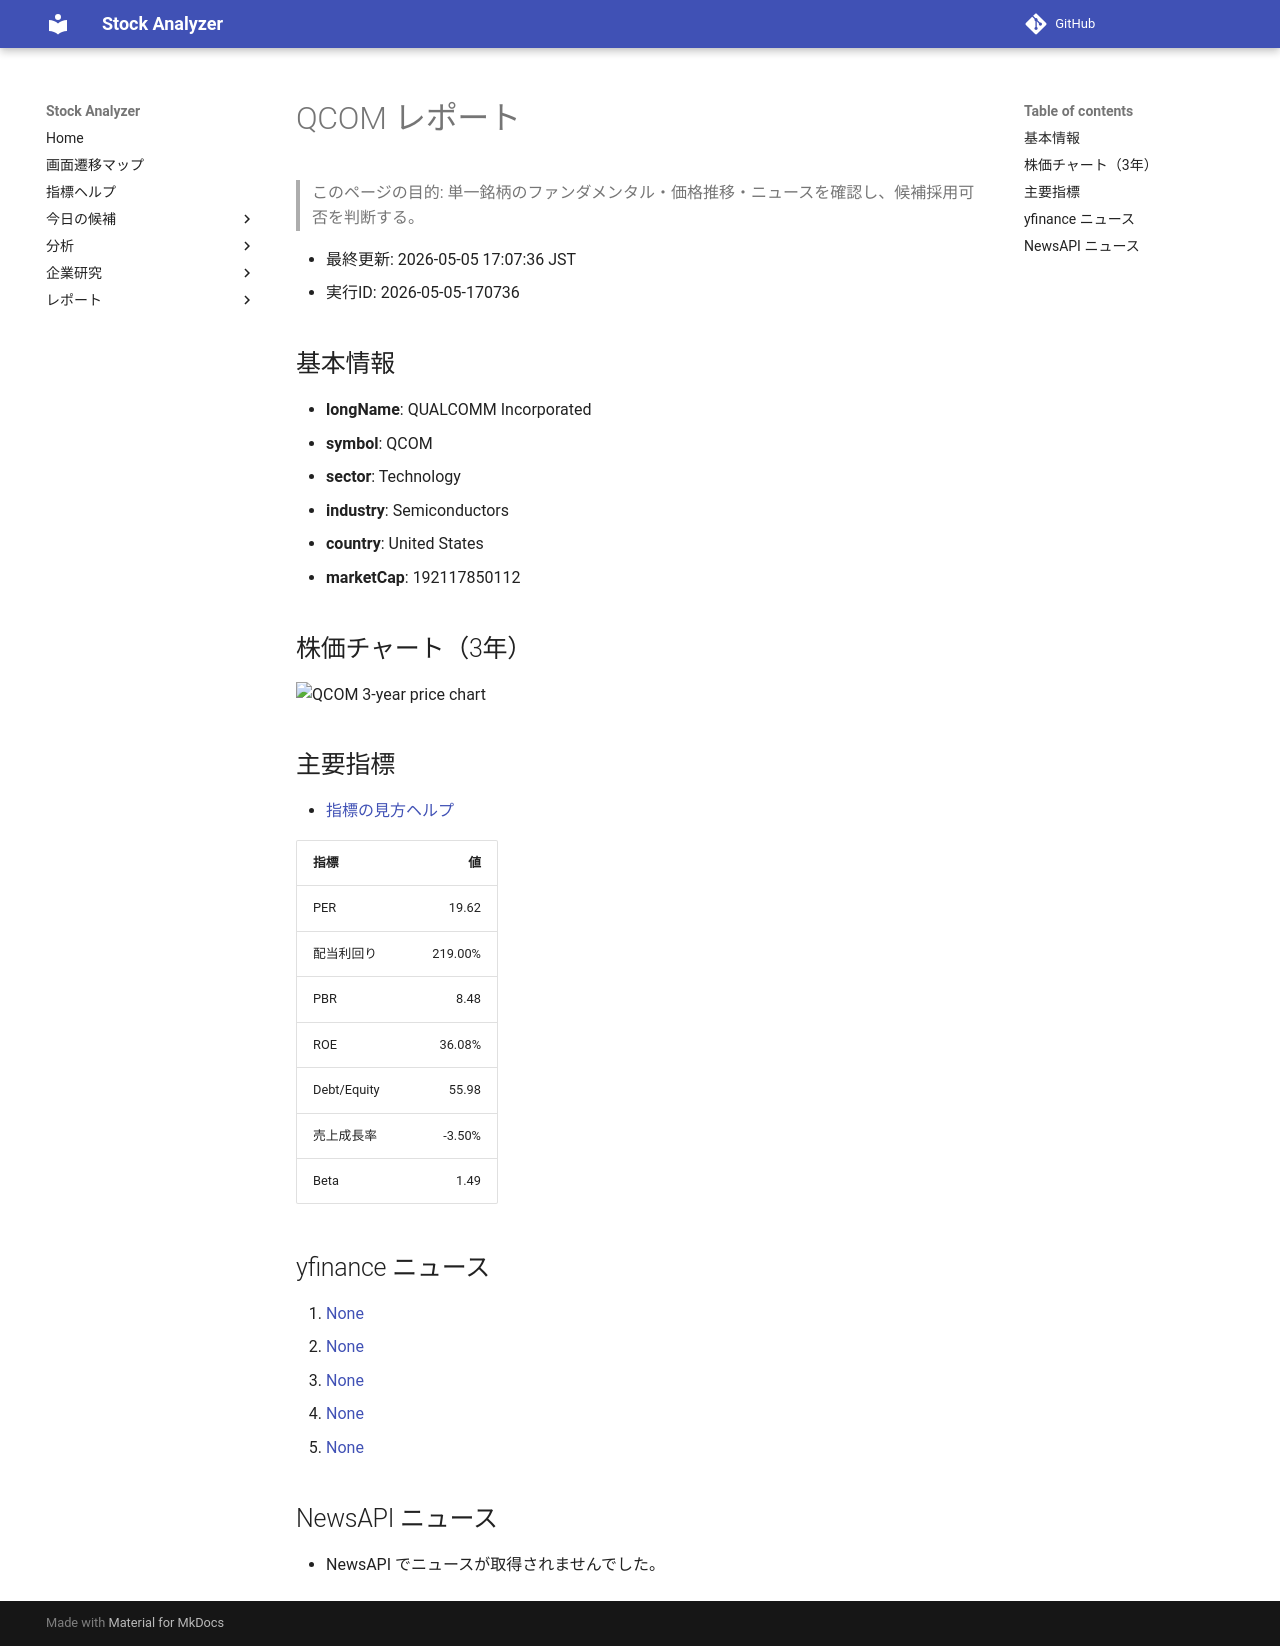

repository: Yumi-note/Making-APP · page: reports/2026-05-05/170736/QCOM/index.html · generator: mkdocs

# QCOM レポート

> このページの目的: 単一銘柄のファンダメンタル・価格推移・ニュースを確認し、候補採用可否を判断する。

- 最終更新: 2026-05-05 17:07:36 JST
- 実行ID: 2026-05-05-170736

## 基本情報

- **longName**: QUALCOMM Incorporated
- **symbol**: QCOM
- **sector**: Technology
- **industry**: Semiconductors
- **country**: United States
- **marketCap**: 192117850112

## 株価チャート（3年）

![QCOM 3-year price chart](QCOM_3y.png)

## 主要指標

- [指標の見方ヘルプ](../../../../indicators.md)

| 指標 | 値 |
|---|---:|
| PER | 19.62 |
| 配当利回り | 219.00% |
| PBR | 8.48 |
| ROE | 36.08% |
| Debt/Equity | 55.98 |
| 売上成長率 | -3.50% |
| Beta | 1.49 |

## yfinance ニュース

1. [None](None)
2. [None](None)
3. [None](None)
4. [None](None)
5. [None](None)

## NewsAPI ニュース

- NewsAPI でニュースが取得されませんでした。
